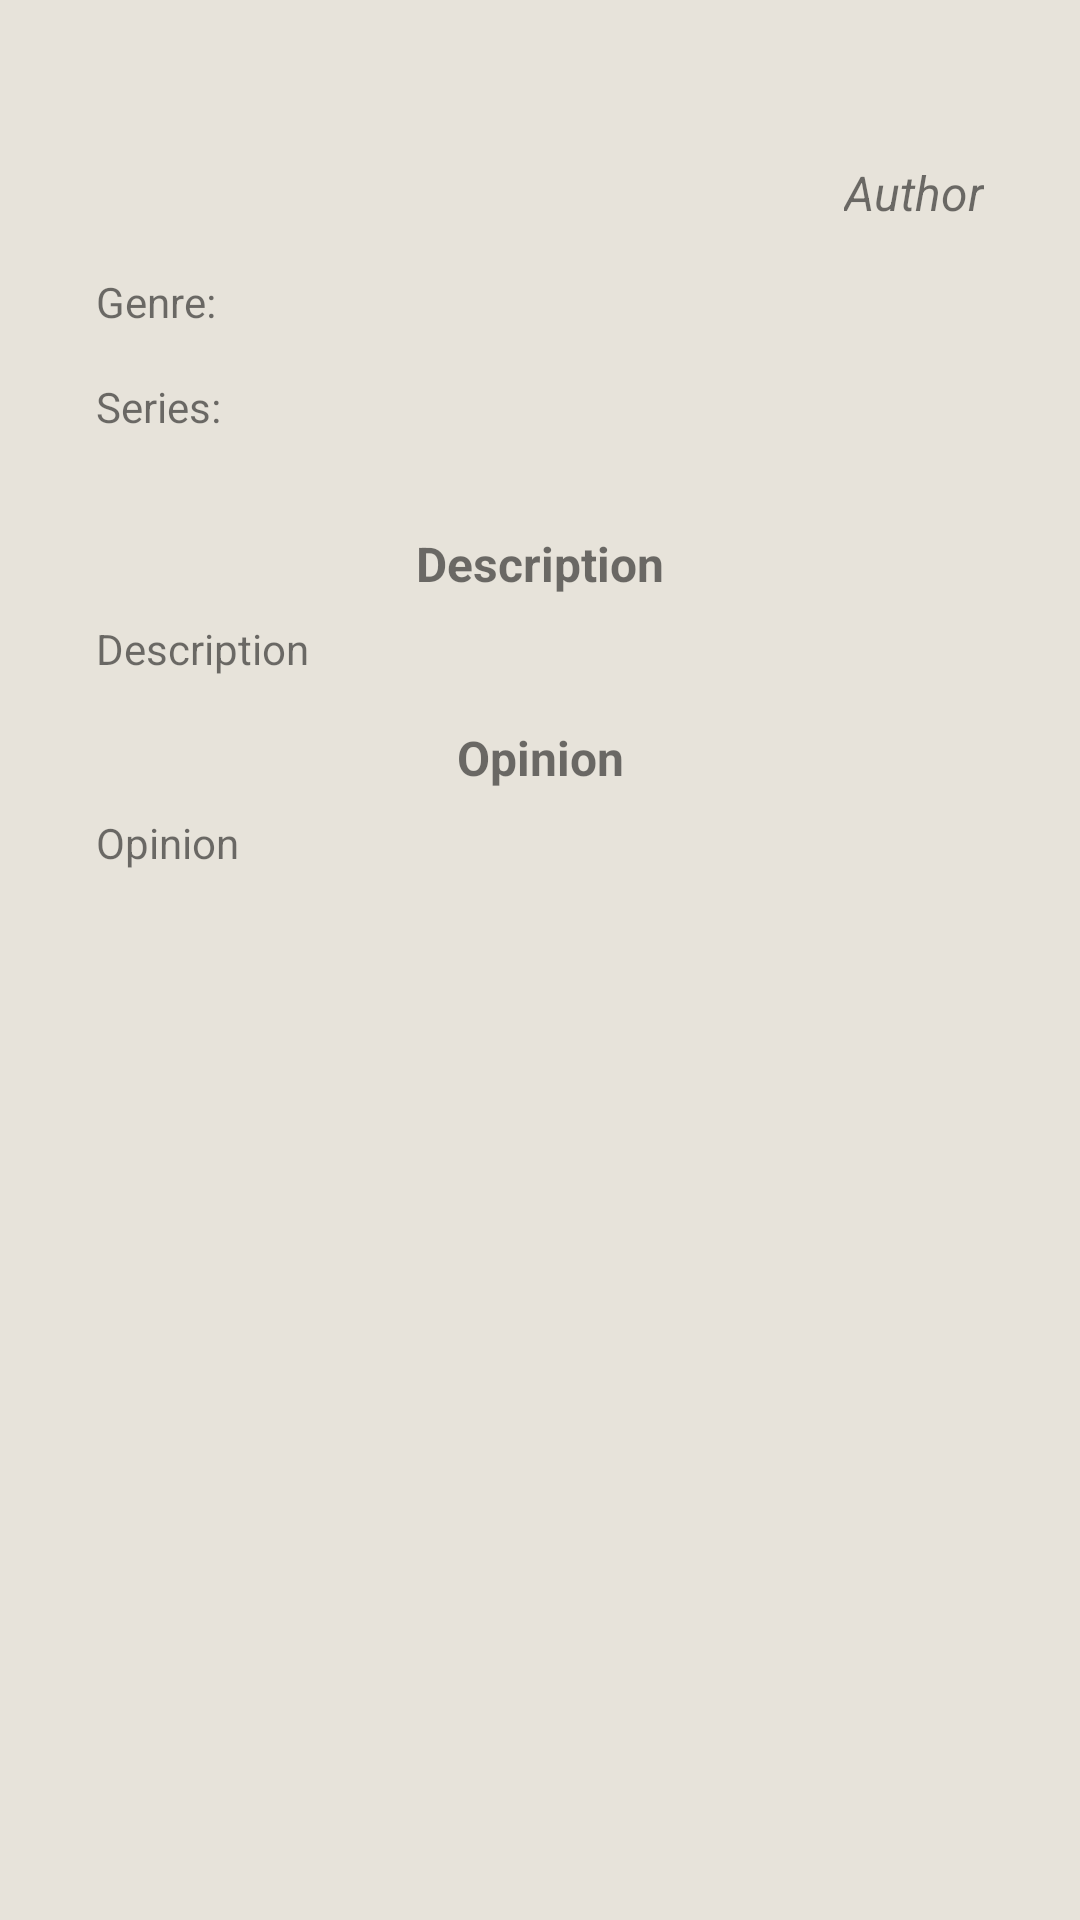

The Android layout XML behind this screen, and the referenced resources:
<!-- AndroidManifest.xml: application theme Theme.Book -->
<!-- res/layout/activity_page_book.xml -->
<?xml version="1.0" encoding="utf-8"?>
<LinearLayout xmlns:android="http://schemas.android.com/apk/res/android"
    xmlns:app="http://schemas.android.com/apk/res-auto"
    xmlns:tools="http://schemas.android.com/tools"
    android:layout_width="match_parent"
    android:layout_height="match_parent"
    android:background="@color/item_background"
    android:orientation="vertical"
    tools:context=".activities.PageBookActivity">

    <ScrollView
        android:layout_width="match_parent"
        android:layout_height="wrap_content"
        android:scrollbars="none">

        <androidx.constraintlayout.widget.ConstraintLayout
            android:layout_width="match_parent"
            android:layout_height="match_parent">

            <TextView
                android:id="@+id/bookName"
                android:layout_width="0dp"
                android:layout_height="wrap_content"
                android:layout_marginStart="32dp"
                android:layout_marginTop="16dp"
                android:layout_marginEnd="32dp"
                android:gravity="center"
                android:textSize="22sp"
                android:textStyle="bold"
                app:layout_constraintEnd_toEndOf="parent"
                app:layout_constraintStart_toStartOf="parent"
                app:layout_constraintTop_toTopOf="parent" />

            <TextView
                android:id="@+id/author"
                android:layout_width="wrap_content"
                android:layout_height="wrap_content"
                android:layout_marginTop="8dp"
                android:layout_marginEnd="@dimen/text_margin_horizontal"
                android:text="@string/author"
                android:textSize="16sp"
                android:textStyle="italic"
                app:layout_constraintEnd_toEndOf="parent"
                app:layout_constraintTop_toBottomOf="@+id/bookName" />

            <TextView
                android:id="@+id/textView"
                android:layout_width="wrap_content"
                android:layout_height="wrap_content"
                android:layout_marginStart="@dimen/text_margin_horizontal"
                android:layout_marginTop="16dp"
                android:text="@string/genre_"
                app:layout_constraintStart_toStartOf="parent"
                app:layout_constraintTop_toBottomOf="@+id/author" />

            <TextView
                android:id="@+id/textViewGenre"
                android:layout_width="wrap_content"
                android:layout_height="wrap_content"
                android:layout_marginStart="8dp"
                android:layout_marginTop="16dp"
                app:layout_constraintStart_toEndOf="@+id/textView"
                app:layout_constraintTop_toBottomOf="@+id/author" />

            <TextView
                android:id="@+id/textViewSeries"
                android:layout_width="wrap_content"
                android:layout_height="wrap_content"
                android:layout_marginStart="8dp"
                android:layout_marginTop="16dp"
                app:layout_constraintStart_toEndOf="@+id/textView2"
                app:layout_constraintTop_toBottomOf="@+id/textViewGenre" />

            <TextView
                android:id="@+id/textView2"
                android:layout_width="wrap_content"
                android:layout_height="wrap_content"
                android:layout_marginStart="@dimen/text_margin_horizontal"
                android:layout_marginTop="16dp"
                android:text="@string/series_"
                app:layout_constraintStart_toStartOf="parent"
                app:layout_constraintTop_toBottomOf="@+id/textViewGenre" />

            <TextView
                android:id="@+id/titleDescription"
                android:layout_width="wrap_content"
                android:layout_height="wrap_content"
                android:layout_marginTop="32dp"
                android:gravity="center"
                android:text="@string/description"
                android:textSize="16sp"
                android:textStyle="bold"
                app:layout_constraintEnd_toEndOf="parent"
                app:layout_constraintStart_toStartOf="parent"
                app:layout_constraintTop_toBottomOf="@+id/textViewSeries" />

            <TextView
                android:id="@+id/description"
                android:layout_width="0dp"
                android:layout_height="wrap_content"
                android:layout_marginStart="@dimen/text_margin_horizontal"
                android:layout_marginTop="8dp"
                android:layout_marginEnd="@dimen/text_margin_horizontal"
                android:text="@string/description"
                app:layout_constraintEnd_toEndOf="parent"
                app:layout_constraintStart_toStartOf="parent"
                app:layout_constraintTop_toBottomOf="@+id/titleDescription" />

            <TextView
                android:id="@+id/titleNote"
                android:layout_width="wrap_content"
                android:layout_height="wrap_content"
                android:layout_marginTop="16dp"
                android:text="@string/title_note"
                android:textSize="16sp"
                android:textStyle="bold"
                app:layout_constraintEnd_toEndOf="parent"
                app:layout_constraintStart_toStartOf="parent"
                app:layout_constraintTop_toBottomOf="@+id/description" />

            <TextView
                android:id="@+id/note"
                android:layout_width="0dp"
                android:layout_height="wrap_content"
                android:layout_marginStart="@dimen/text_margin_horizontal"
                android:layout_marginTop="8dp"
                android:layout_marginEnd="@dimen/text_margin_horizontal"
                android:text="@string/note"
                app:layout_constraintEnd_toEndOf="parent"
                app:layout_constraintStart_toStartOf="parent"
                app:layout_constraintTop_toBottomOf="@+id/titleNote" />

        </androidx.constraintlayout.widget.ConstraintLayout>

    </ScrollView>
</LinearLayout>
<!-- resources referenced by this layout -->
<resources>
  <color name="item_background">#e7e3da</color>
  <dimen name="text_margin_horizontal">32dp</dimen>
  <string name="author">Author</string>
  <string name="description">Description</string>
  <string name="genre_">Genre:</string>
  <string name="note">Opinion</string>
  <string name="series_">Series:</string>
  <string name="title_note">Opinion</string>
  <style name="Theme.Book" parent="Theme.MaterialComponents.Light">
          
          <item name="colorPrimary">@color/purple_500</item>
          <item name="colorPrimaryVariant">@color/purple_700</item>
          <item name="colorOnPrimary">@color/black</item>
  
          
          <item name="colorSecondary">@color/teal_200</item>
          <item name="colorSecondaryVariant">@color/teal_700</item>
          <item name="colorOnSecondary">@color/black</item>
          
          <item name="android:statusBarColor">?attr/colorPrimaryVariant</item>
          
      </style>
  <color name="purple_500">#B79E7D</color>
  <color name="purple_700">#B79E7D</color>
  <color name="black">#FF000000</color>
  <color name="teal_200">#b7974b</color>
  <color name="teal_700">#9F6F2E</color>
</resources>
